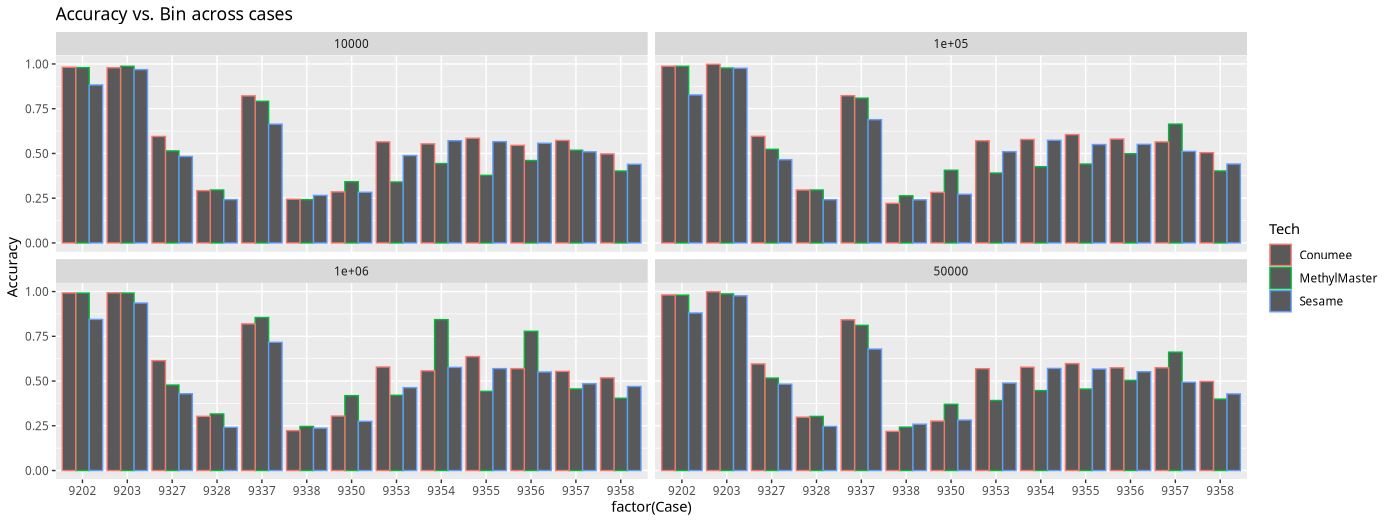

The table this chart was drawn from, first rows:
, Case, Bin, Tech, Accuracy
1, 9202, 50000, MethylMaster, 0.9798
2, 9203, 50000, MethylMaster, 0.9869
3, 9327, 50000, MethylMaster, 0.5166
4, 9328, 50000, MethylMaster, 0.3023
5, 9337, 50000, MethylMaster, 0.8111
6, 9338, 50000, MethylMaster, 0.2425
7, 9350, 50000, MethylMaster, 0.3701
8, 9353, 50000, MethylMaster, 0.3913
9, 9354, 50000, MethylMaster, 0.4465
10, 9355, 50000, MethylMaster, 0.4553
11, 9356, 50000, MethylMaster, 0.5037
12, 9357, 50000, MethylMaster, 0.6613
13, 9358, 50000, MethylMaster, 0.399
14, 9202, 10000, MethylMaster, 0.9796
15, 9203, 10000, MethylMaster, 0.987
16, 9327, 10000, MethylMaster, 0.5142
17, 9328, 10000, MethylMaster, 0.296
18, 9337, 10000, MethylMaster, 0.7915
19, 9338, 10000, MethylMaster, 0.2421
20, 9350, 10000, MethylMaster, 0.3419
21, 9353, 10000, MethylMaster, 0.3406
22, 9354, 10000, MethylMaster, 0.4436
23, 9355, 10000, MethylMaster, 0.3778
24, 9356, 10000, MethylMaster, 0.4605
25, 9357, 10000, MethylMaster, 0.5181
26, 9358, 10000, MethylMaster, 0.4018
27, 9202, 1e+05, MethylMaster, 0.9869
28, 9203, 1e+05, MethylMaster, 0.9773
29, 9327, 1e+05, MethylMaster, 0.5232
30, 9328, 1e+05, MethylMaster, 0.2958
31, 9337, 1e+05, MethylMaster, 0.8089
32, 9338, 1e+05, MethylMaster, 0.2634
33, 9350, 1e+05, MethylMaster, 0.4062
34, 9353, 1e+05, MethylMaster, 0.3905
35, 9354, 1e+05, MethylMaster, 0.4261
36, 9355, 1e+05, MethylMaster, 0.4408
37, 9356, 1e+05, MethylMaster, 0.4987
38, 9357, 1e+05, MethylMaster, 0.6639
39, 9358, 1e+05, MethylMaster, 0.4023
40, 9202, 1e+06, MethylMaster, 0.9912
41, 9203, 1e+06, MethylMaster, 0.9915
42, 9327, 1e+06, MethylMaster, 0.4775
43, 9328, 1e+06, MethylMaster, 0.3162
44, 9337, 1e+06, MethylMaster, 0.8549
45, 9338, 1e+06, MethylMaster, 0.2466
46, 9350, 1e+06, MethylMaster, 0.4184
47, 9353, 1e+06, MethylMaster, 0.4204
48, 9354, 1e+06, MethylMaster, 0.843
49, 9355, 1e+06, MethylMaster, 0.4426
50, 9356, 1e+06, MethylMaster, 0.7779
51, 9357, 1e+06, MethylMaster, 0.4558
52, 9358, 1e+06, MethylMaster, 0.4038
53, 9202, 50000, Sesame, 0.8802
54, 9203, 50000, Sesame, 0.9763
55, 9327, 50000, Sesame, 0.4824
56, 9328, 50000, Sesame, 0.2469
57, 9337, 50000, Sesame, 0.6786
58, 9338, 50000, Sesame, 0.2589
59, 9350, 50000, Sesame, 0.2819
60, 9353, 50000, Sesame, 0.4887
... 96 more rows
